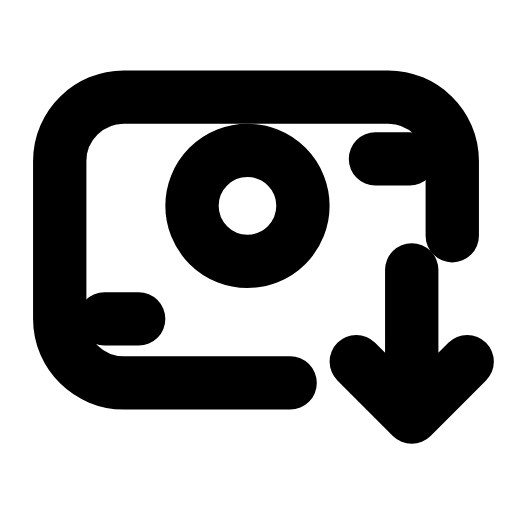
t = 0.00 s
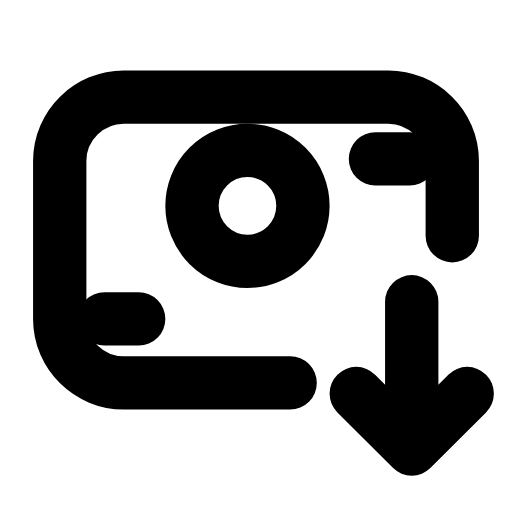
t = 0.24 s
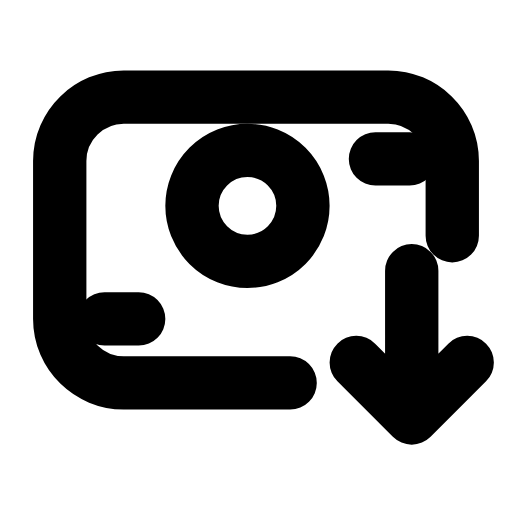
t = 0.47 s
t = 0.68 s: frame unchanged from t = 0.00 s, image omitted
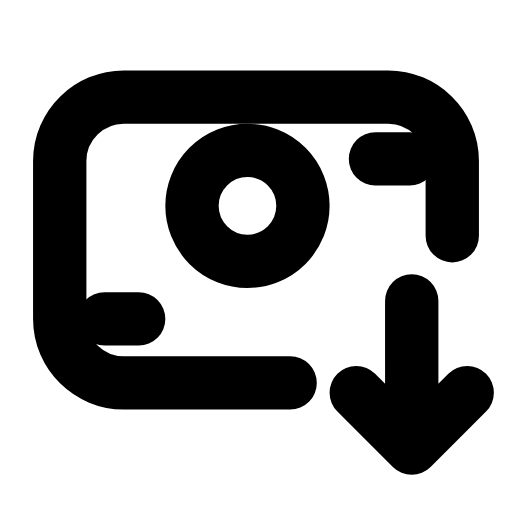
t = 0.95 s
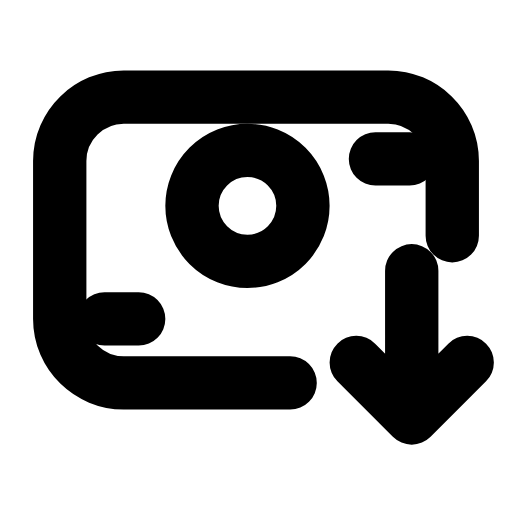
t = 1.16 s

The animated SVG that drew these frames (rendered in a browser with its animation timeline set to each time). Animation: 1 SMIL element (animateTransform=1); one cycle of 1.40 s, repeats indefinitely.

<svg xmlns="http://www.w3.org/2000/svg" width="24" height="24" viewBox="0 0 24 24" fill="none"><g transform="translate(0 -0.75)"><path stroke="currentColor" stroke-width="2.5" stroke-linecap="round" stroke-linejoin="round" fill="none" d="M13.6 18.7L5.8 18.7C4.2 18.7 2.8 17.4 2.8 15.7L2.8 8.3C2.8 6.6 4.2 5.3 5.8 5.3L18.2 5.3C19.8 5.3 21.2 6.6 21.2 8.3L21.2 11.8"></path><circle stroke="currentColor" stroke-width="2.5" stroke-linecap="round" stroke-linejoin="round" fill="none" cx="11.6" cy="10.4" r="2.6"></circle><path stroke="currentColor" stroke-width="2.5" stroke-linecap="round" stroke-linejoin="round" fill="none" d="M4.9 15.7L6.5 15.7M17.6 8.2L19.2 8.2"></path><g><animateTransform attributeName="transform" type="translate" values="0 0;0 1.5;0 0;0 0;0 1.5;0 0;0 0" keyTimes="0;0.225;0.45;0.6;0.75;0.9;1" dur="1.4s" repeatCount="indefinite" calcMode="spline" keySplines="0.16 1 0.3 1;0.16 1 0.3 1;0.16 1 0.3 1;0.16 1 0.3 1;0.16 1 0.3 1;0.16 1 0.3 1"/><path stroke="currentColor" stroke-width="2.5" stroke-linecap="round" stroke-linejoin="round" fill="none" d="M19.3 13.4L19.3 20.3M16.7 17.7L19.3 20.3L21.9 17.7"></path></g></g></svg>
